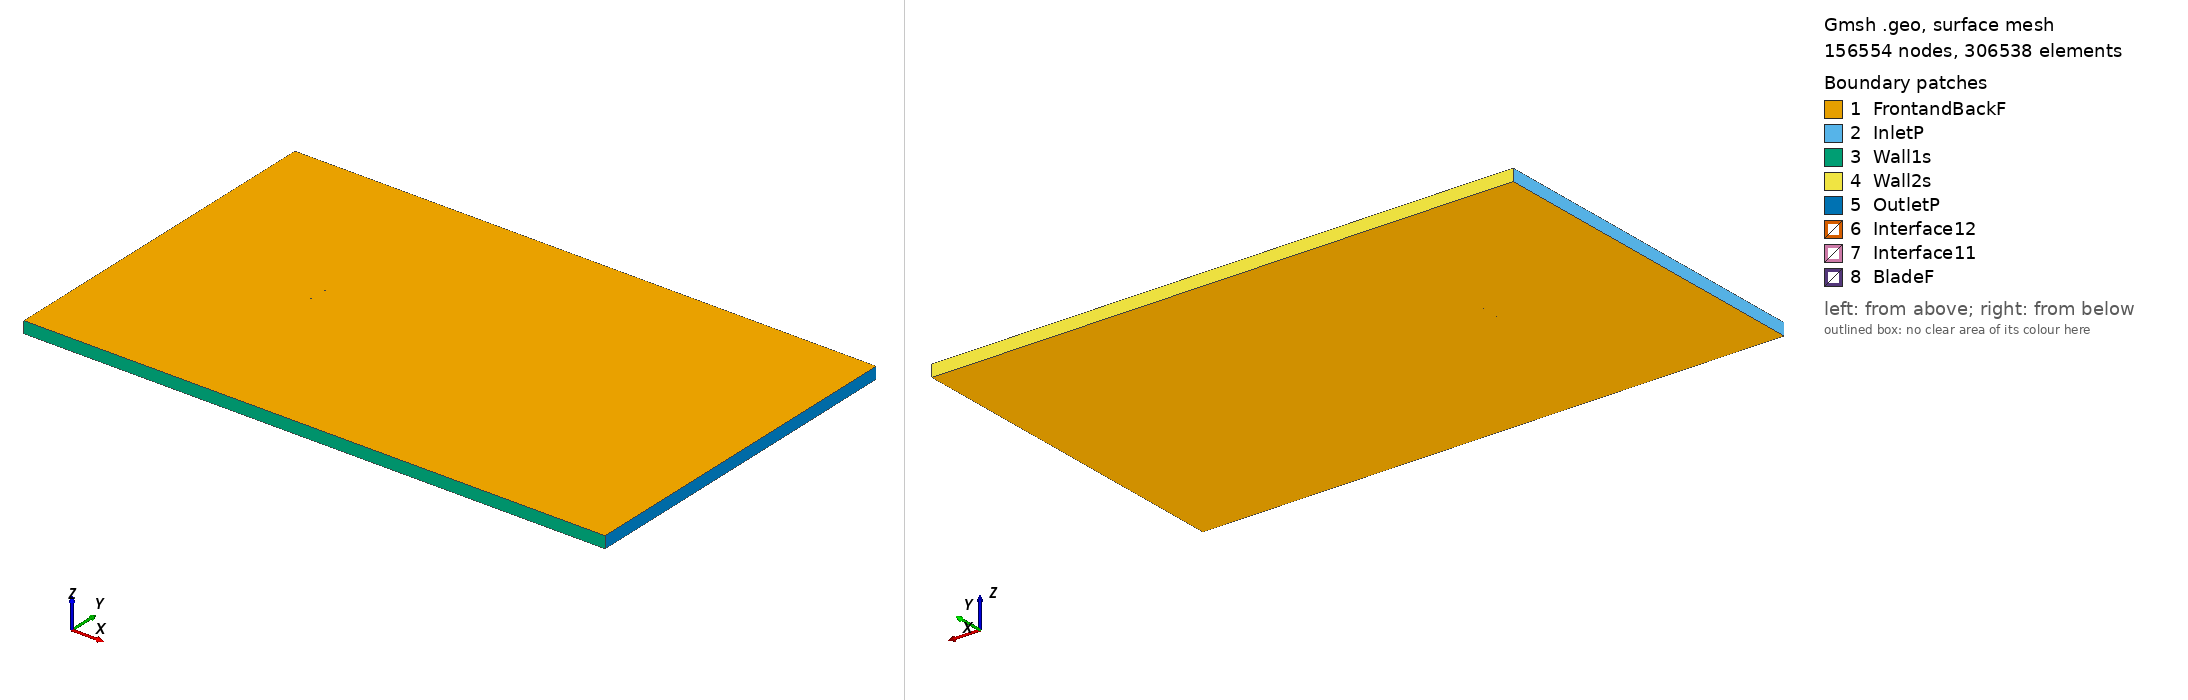

Gmsh geometry script, surface-meshed: 156554 nodes, 306538 surface elements. Boundary patches (legend numbers): 1 FrontandBackF, 2 InletP, 3 Wall1s, 4 Wall2s, 5 OutletP, 6 Interface12, 7 Interface11, 8 BladeF. Left view from above one corner, right view from below the opposite corner. Legend entries are the model's physical surfaces. The drawing asked Gmsh for element sizes between 1% and 20% of the model's largest extent; the script's own settings can give other sizes.

=== goe364_tsr_-2.6089_aoa_-1.2918.geo (drawn) ===
SetFactory("OpenCASCADE");

Point(1) = {0.074945, 0.735373, 0, 1.0};
Point(2) = {0.072916, 0.735861, 0, 1.0};
Point(3) = {0.065082, 0.737811, 0, 1.0};
Point(4) = {0.049427, 0.741088, 0, 1.0};
Point(5) = {0.033779, 0.744054, 0, 1.0};
Point(6) = {0.018138, 0.746709, 0, 1.0};
Point(7) = {0.002511, 0.748740, 0, 1.0};
Point(8) = {-0.013095, 0.749837, 0, 1.0};
Point(9) = {-0.028680, 0.750000, 0, 1.0};
Point(10) = {-0.044226, 0.748450, 0, 1.0};
Point(11) = {-0.051983, 0.746974, 0, 1.0};
Point(12) = {-0.059719, 0.744563, 0, 1.0};
Point(13) = {-0.063577, 0.742890, 0, 1.0};
Point(14) = {-0.067424, 0.740752, 0, 1.0};
Point(15) = {-0.071250, 0.737677, 0, 1.0};
Point(16) = {-0.073147, 0.735440, 0, 1.0};
Point(17) = {-0.074981, 0.730399, 0, 1.0};
Point(18) = {-0.073007, 0.729211, 0, 1.0};
Point(19) = {-0.071060, 0.729267, 0, 1.0};
Point(20) = {-0.067173, 0.729632, 0, 1.0};
Point(21) = {-0.063287, 0.730042, 0, 1.0};
Point(22) = {-0.059403, 0.730548, 0, 1.0};
Point(23) = {-0.051632, 0.731401, 0, 1.0};
Point(24) = {-0.043857, 0.732098, 0, 1.0};
Point(25) = {-0.028300, 0.733181, 0, 1.0};
Point(26) = {-0.012733, 0.733797, 0, 1.0};
Point(27) = {0.002837, 0.734257, 0, 1.0};
Point(28) = {0.018419, 0.734250, 0, 1.0};
Point(29) = {0.034000, 0.734243, 0, 1.0};
Point(30) = {0.049581, 0.734236, 0, 1.0};
Point(31) = {0.065169, 0.733918, 0, 1.0};
Point(32) = {0.072962, 0.733836, 0, 1.0};
Point(33) = {0.074980, 0.733838, 0, 1.0};
Point(34) = {-0.074945, -0.735373, 0, 1.0};
Point(35) = {-0.072916, -0.735861, 0, 1.0};
Point(36) = {-0.065082, -0.737811, 0, 1.0};
Point(37) = {-0.049427, -0.741088, 0, 1.0};
Point(38) = {-0.033779, -0.744054, 0, 1.0};
Point(39) = {-0.018138, -0.746709, 0, 1.0};
Point(40) = {-0.002511, -0.748740, 0, 1.0};
Point(41) = {0.013095, -0.749837, 0, 1.0};
Point(42) = {0.028680, -0.750000, 0, 1.0};
Point(43) = {0.044226, -0.748450, 0, 1.0};
Point(44) = {0.051983, -0.746974, 0, 1.0};
Point(45) = {0.059719, -0.744563, 0, 1.0};
Point(46) = {0.063577, -0.742890, 0, 1.0};
Point(47) = {0.067424, -0.740752, 0, 1.0};
Point(48) = {0.071250, -0.737677, 0, 1.0};
Point(49) = {0.073147, -0.735440, 0, 1.0};
Point(50) = {0.074981, -0.730399, 0, 1.0};
Point(51) = {0.073007, -0.729211, 0, 1.0};
Point(52) = {0.071060, -0.729267, 0, 1.0};
Point(53) = {0.067173, -0.729632, 0, 1.0};
Point(54) = {0.063287, -0.730042, 0, 1.0};
Point(55) = {0.059403, -0.730548, 0, 1.0};
Point(56) = {0.051632, -0.731401, 0, 1.0};
Point(57) = {0.043857, -0.732098, 0, 1.0};
Point(58) = {0.028300, -0.733181, 0, 1.0};
Point(59) = {0.012733, -0.733797, 0, 1.0};
Point(60) = {-0.002837, -0.734257, 0, 1.0};
Point(61) = {-0.018419, -0.734250, 0, 1.0};
Point(62) = {-0.034000, -0.734243, 0, 1.0};
Point(63) = {-0.049581, -0.734236, 0, 1.0};
Point(64) = {-0.065169, -0.733918, 0, 1.0};
Point(65) = {-0.072962, -0.733836, 0, 1.0};
Point(66) = {-0.074980, -0.733838, 0, 1.0};

// Lines: first blade (splines 1-4)
Spline(1) = {1:33};
Spline(2) = {33,1};

// Lines: second blade (splines 5-8)
Spline(3) = {34:66};
Spline(4) = {66,34};

// Outer domain (points 20001-4 and lines)
Point(67) = {-13.50000000, -15.00000000, 0, 1.0};
Point(68) = {-13.50000000, 15.00000000, 0, 1.0};
Point(69) = {36.00000000, 15.00000000, 0, 1.0};
Point(70) = {36.00000000, -15.00000000, 0, 1.0};
Line(11) = {67, 68};
Line(12) = {68, 69};
Line(13) = {69, 70};
Line(14) = {67, 70};

// Interface (between moving and stationary domain) (circles)
Circle(9) = {0, 0, 0, 0.80000000, 0, 2*Pi};
Circle(10) = {0, 0, 0, 0.80000000, 0, 2*Pi};

// Loops collect Lines/Splines/etc (blade1, blade2, domain, first circle)
Line Loop(1) = {1:2};
Line Loop(2) = {3:4};
Line Loop(3) = {11,12,13,-14};
Line Loop(4) = {9};

// BooleanDifference cuts out the circle/interface from the domain
Plane Surface(1) = {3};
Plane Surface(2) = {4};
BooleanDifference{ Surface{1}; Delete;}{ Surface{2}; Delete;}

// This one cuts out the blades from the inner circle/interface
Line Loop(6) = {10};
Plane Surface(5) = {6};
Plane Surface(6) = {1};
Plane Surface(7) = {2};
BooleanDifference{ Surface{5}; Delete;}{ Surface{6,7}; Delete;}

// extrude to 3rd dimension
Extrude {0, 0, 1} {Surface{1}; Surface{5}; Layers{1}; Recombine;}

// Physical Surfaces are the named boundaries (patches)
Physical Surface("Interface11") = {12};
Physical Surface("Interface12") = {10};

// sides of domain
Physical Surface("InletP") = {6};
Physical Surface("OutletP") = {9};

// top and bottom of domain
Physical Surface("Wall1s") = {7};
Physical Surface("Wall2s") = {8};

// Check FrontandBackF by ensuring there is nothing in the 3rd dimension
Physical Surface("FrontandBackF") = {1,11,5,17};
Physical Surface("BladeF") = {13:16};
Physical Volume("Turbine") = {2};
Physical Volume("Farfield") = {1};

// settings for airfoil boundary layer
Field[1] = BoundaryLayer;
Field[1].EdgesList = {1:4};
Field[1].hwall_n = 1e-3;
Field[1].thickness = 1.5e-2;
Field[1].ratio = 1.05;
Field[1].Quads = 1;
BoundaryLayer Field = 1;

// control points for mesh (blade and interface)
// floor((arc length / 1.5mm)/ 2) -> Transfinite Line
Transfinite Line {1,3} = 102 Using Progression 1;
Transfinite Line {2,4} = 2 Using Progression 1;
Transfinite Line {9, 15} = 800 Using Progression 1;

// For more information on gmsh syntax, visit http://gmsh.info/doc/texinfo/gmsh.html
